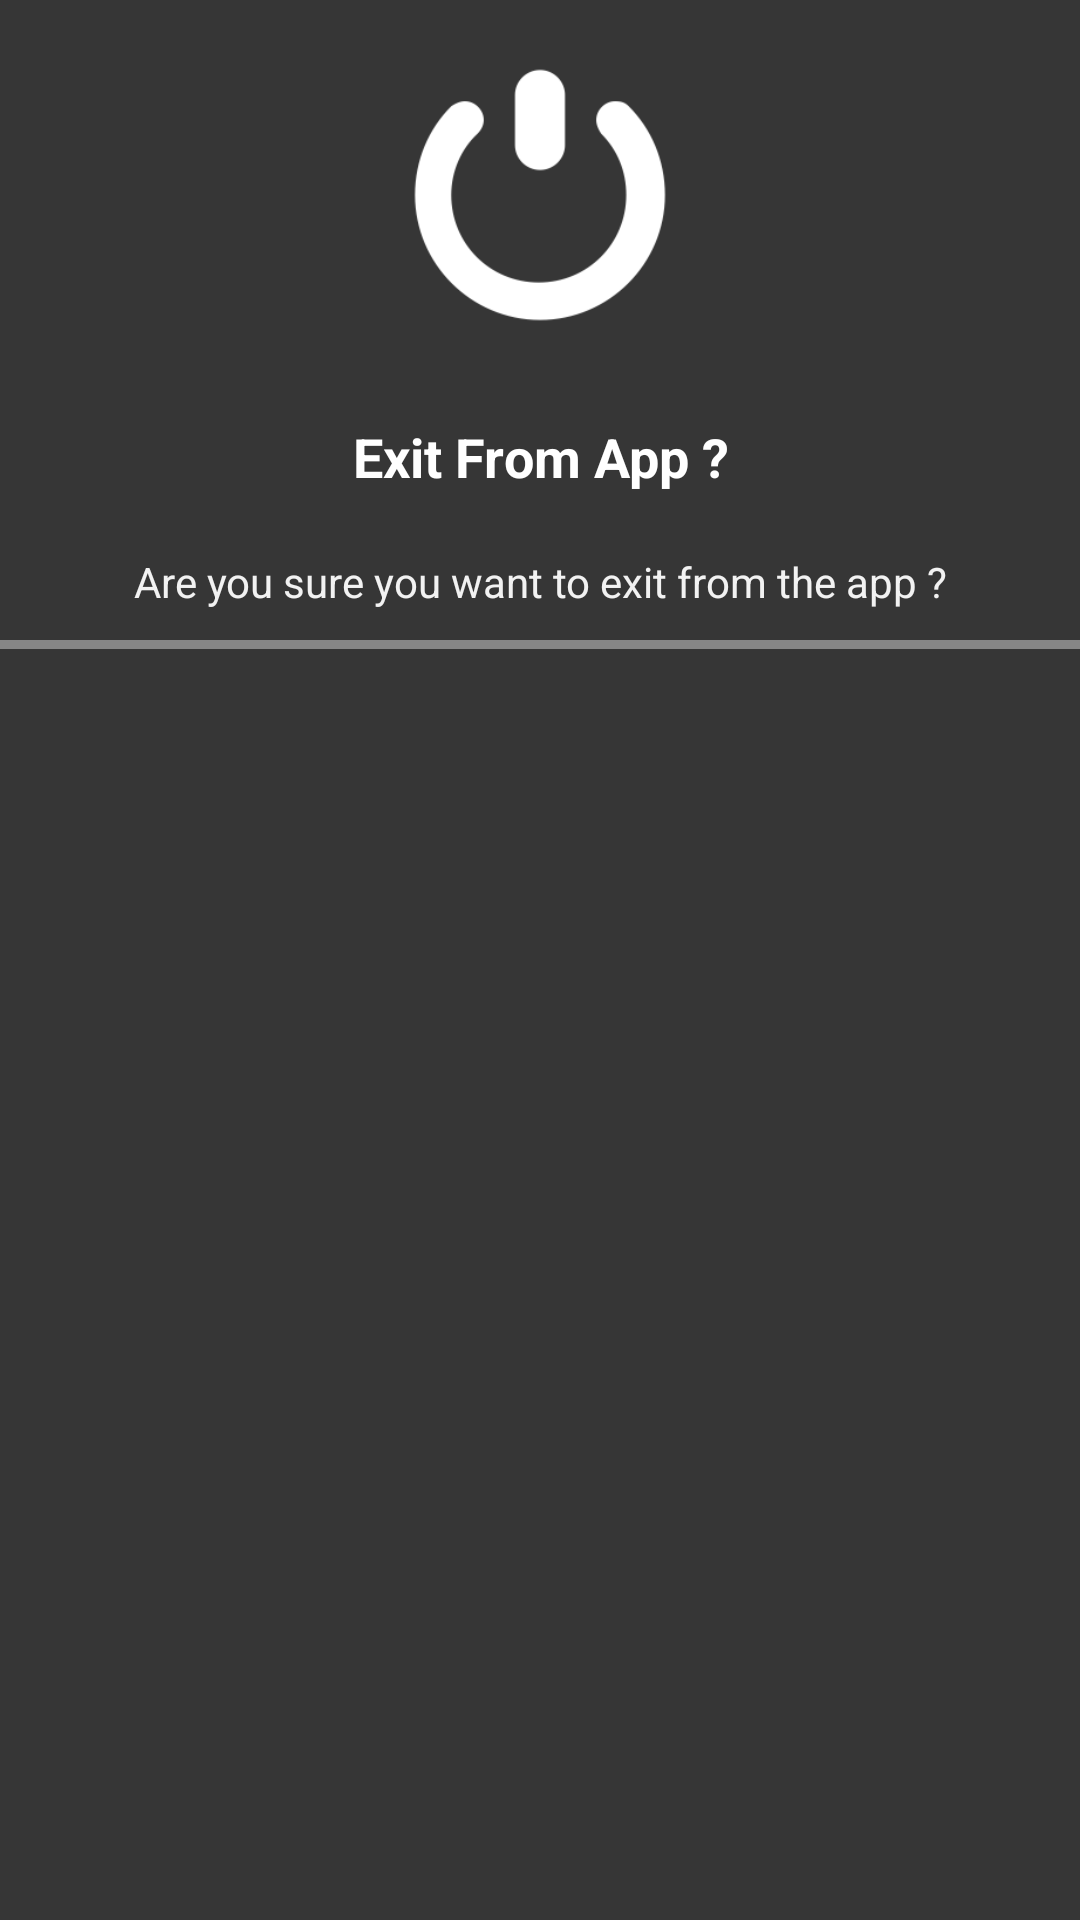

Write the Android layout XML for this screen, with the resource values it uses.
<!-- AndroidManifest.xml: application theme AppTheme -->
<!-- res/layout/dialog_exit.xml -->
<?xml version="1.0" encoding="utf-8"?>
<LinearLayout xmlns:android="http://schemas.android.com/apk/res/android"
    android:layout_width="match_parent"
    android:layout_height="match_parent"
    android:background="@drawable/background_dialog"
    android:orientation="vertical">

    <ImageView
        android:layout_margin="15dp"
        android:layout_width="100dp"
        android:layout_height="100dp"
        android:layout_gravity="center_horizontal"
        android:src="@drawable/if_exit" />


    
    <TextView
        android:layout_width="match_parent"
        android:layout_height="wrap_content"
        android:gravity="center"
        android:padding="10dp"
        android:text="@string/exit_dialog_title"
        android:textColor="@color/colorDTitleText"
        android:textSize="18sp"
        android:textStyle="bold" />

    <TextView
        android:gravity="center"
        android:layout_width="match_parent"
        android:layout_height="wrap_content"
        android:padding="10dp"
        android:text="@string/exit_dialog_message"
        android:textColor="@color/colorDMessageText"
        android:textSize="14sp" />

    <View
        android:layout_width="match_parent"
        android:background="#66ffffff"
        android:layout_height="3dp"/>
</LinearLayout>
<!-- resources referenced by this layout -->
<resources>
  <color name="colorDMessageText">#f2f2f2</color>
  <color name="colorDTitleText">#ffffff</color>
  <!-- drawable background_dialog (drawable) -->
  <?xml version="1.0" encoding="utf-8"?>
  <shape xmlns:android="http://schemas.android.com/apk/res/android">
      <solid android:color="@color/colorDBackground"/>
      <corners android:radius="0dip"/>
      <padding android:left="0dip" android:top="0dip" android:right="0dip" android:bottom="0dip" />
  </shape>
  <!-- drawable if_exit: png bitmap (drawable-hdpi, 4845 bytes) -->
  <string name="exit_dialog_message">Are you sure you want to exit from the app ?</string>
  <string name="exit_dialog_title">Exit From App ?</string>
  <style name="AppTheme" parent="Theme.AppCompat.Light.DarkActionBar">
          
          <item name="colorPrimary">@color/colorPrimary</item>
          <item name="colorPrimaryDark">@color/colorPrimaryDark</item>
          <item name="colorAccent">@color/colorAccent</item>
          <item name="windowActionBar">false</item>
          <item name="windowNoTitle">true</item>
          <item name="android:statusBarColor">#191919</item>
          <item name="android:listDivider">@color/white</item>
          <item name="android:homeAsUpIndicator">@drawable/selector_btn_back</item>
          <item name="windowActionModeOverlay">true</item>
          <item name="actionModeStyle">@style/ActionModeStyle</item>
          <item name="actionModeBackground">@color/colorPrimary</item>
          <item name="android:actionOverflowButtonStyle">@style/MyOverflowButtonStyle</item>
      </style>
  <color name="colorDBackground">#363636</color>
  <color name="colorPrimary">#33000000</color>
  <color name="colorPrimaryDark">#33000000</color>
  <color name="colorAccent">#33000000</color>
  <color name="white">#ffffff</color>
  <!-- drawable selector_btn_back (drawable) -->
  <?xml version="1.0" encoding="utf-8"?>
  <selector xmlns:android="http://schemas.android.com/apk/res/android">
      <item android:drawable="@drawable/ic_back" android:state_selected="true" />
      <item android:drawable="@drawable/ic_back" android:state_pressed="true" />
      <item android:drawable="@drawable/ic_back" />
  </selector>
  <style name="ActionModeStyle" parent="@style/Widget.AppCompat.ActionMode">
          <item name="android:actionModeCloseDrawable">@drawable/ic_back</item>
          <item name="actionModeCloseButtonStyle">@style/myclosebutton</item>
          <item name="background">@color/colorPrimary</item>
          <item name="titleTextStyle">@style/ActionModeTitleTextStyle</item>
      </style>
  <style name="MyOverflowButtonStyle" parent="Widget.AppCompat.ActionButton.Overflow">
          <item name="android:src">@drawable/ic_baseline_more_vert_24</item>
      </style>
  <!-- drawable ic_back: png bitmap (drawable-hdpi, 1246 bytes) -->
  <style name="myclosebutton" parent="Widget.AppCompat.Light.ActionButton.CloseMode">
          <item name="android:tint">@color/colorAccent</item> 
      </style>
  <style name="ActionModeTitleTextStyle" parent="@style/TextAppearance.AppCompat.Widget.ActionMode.Title">
          <item name="android:textColor">@color/titileFontColor</item>
      </style>
  <color name="titileFontColor">#ffffff</color>
</resources>
